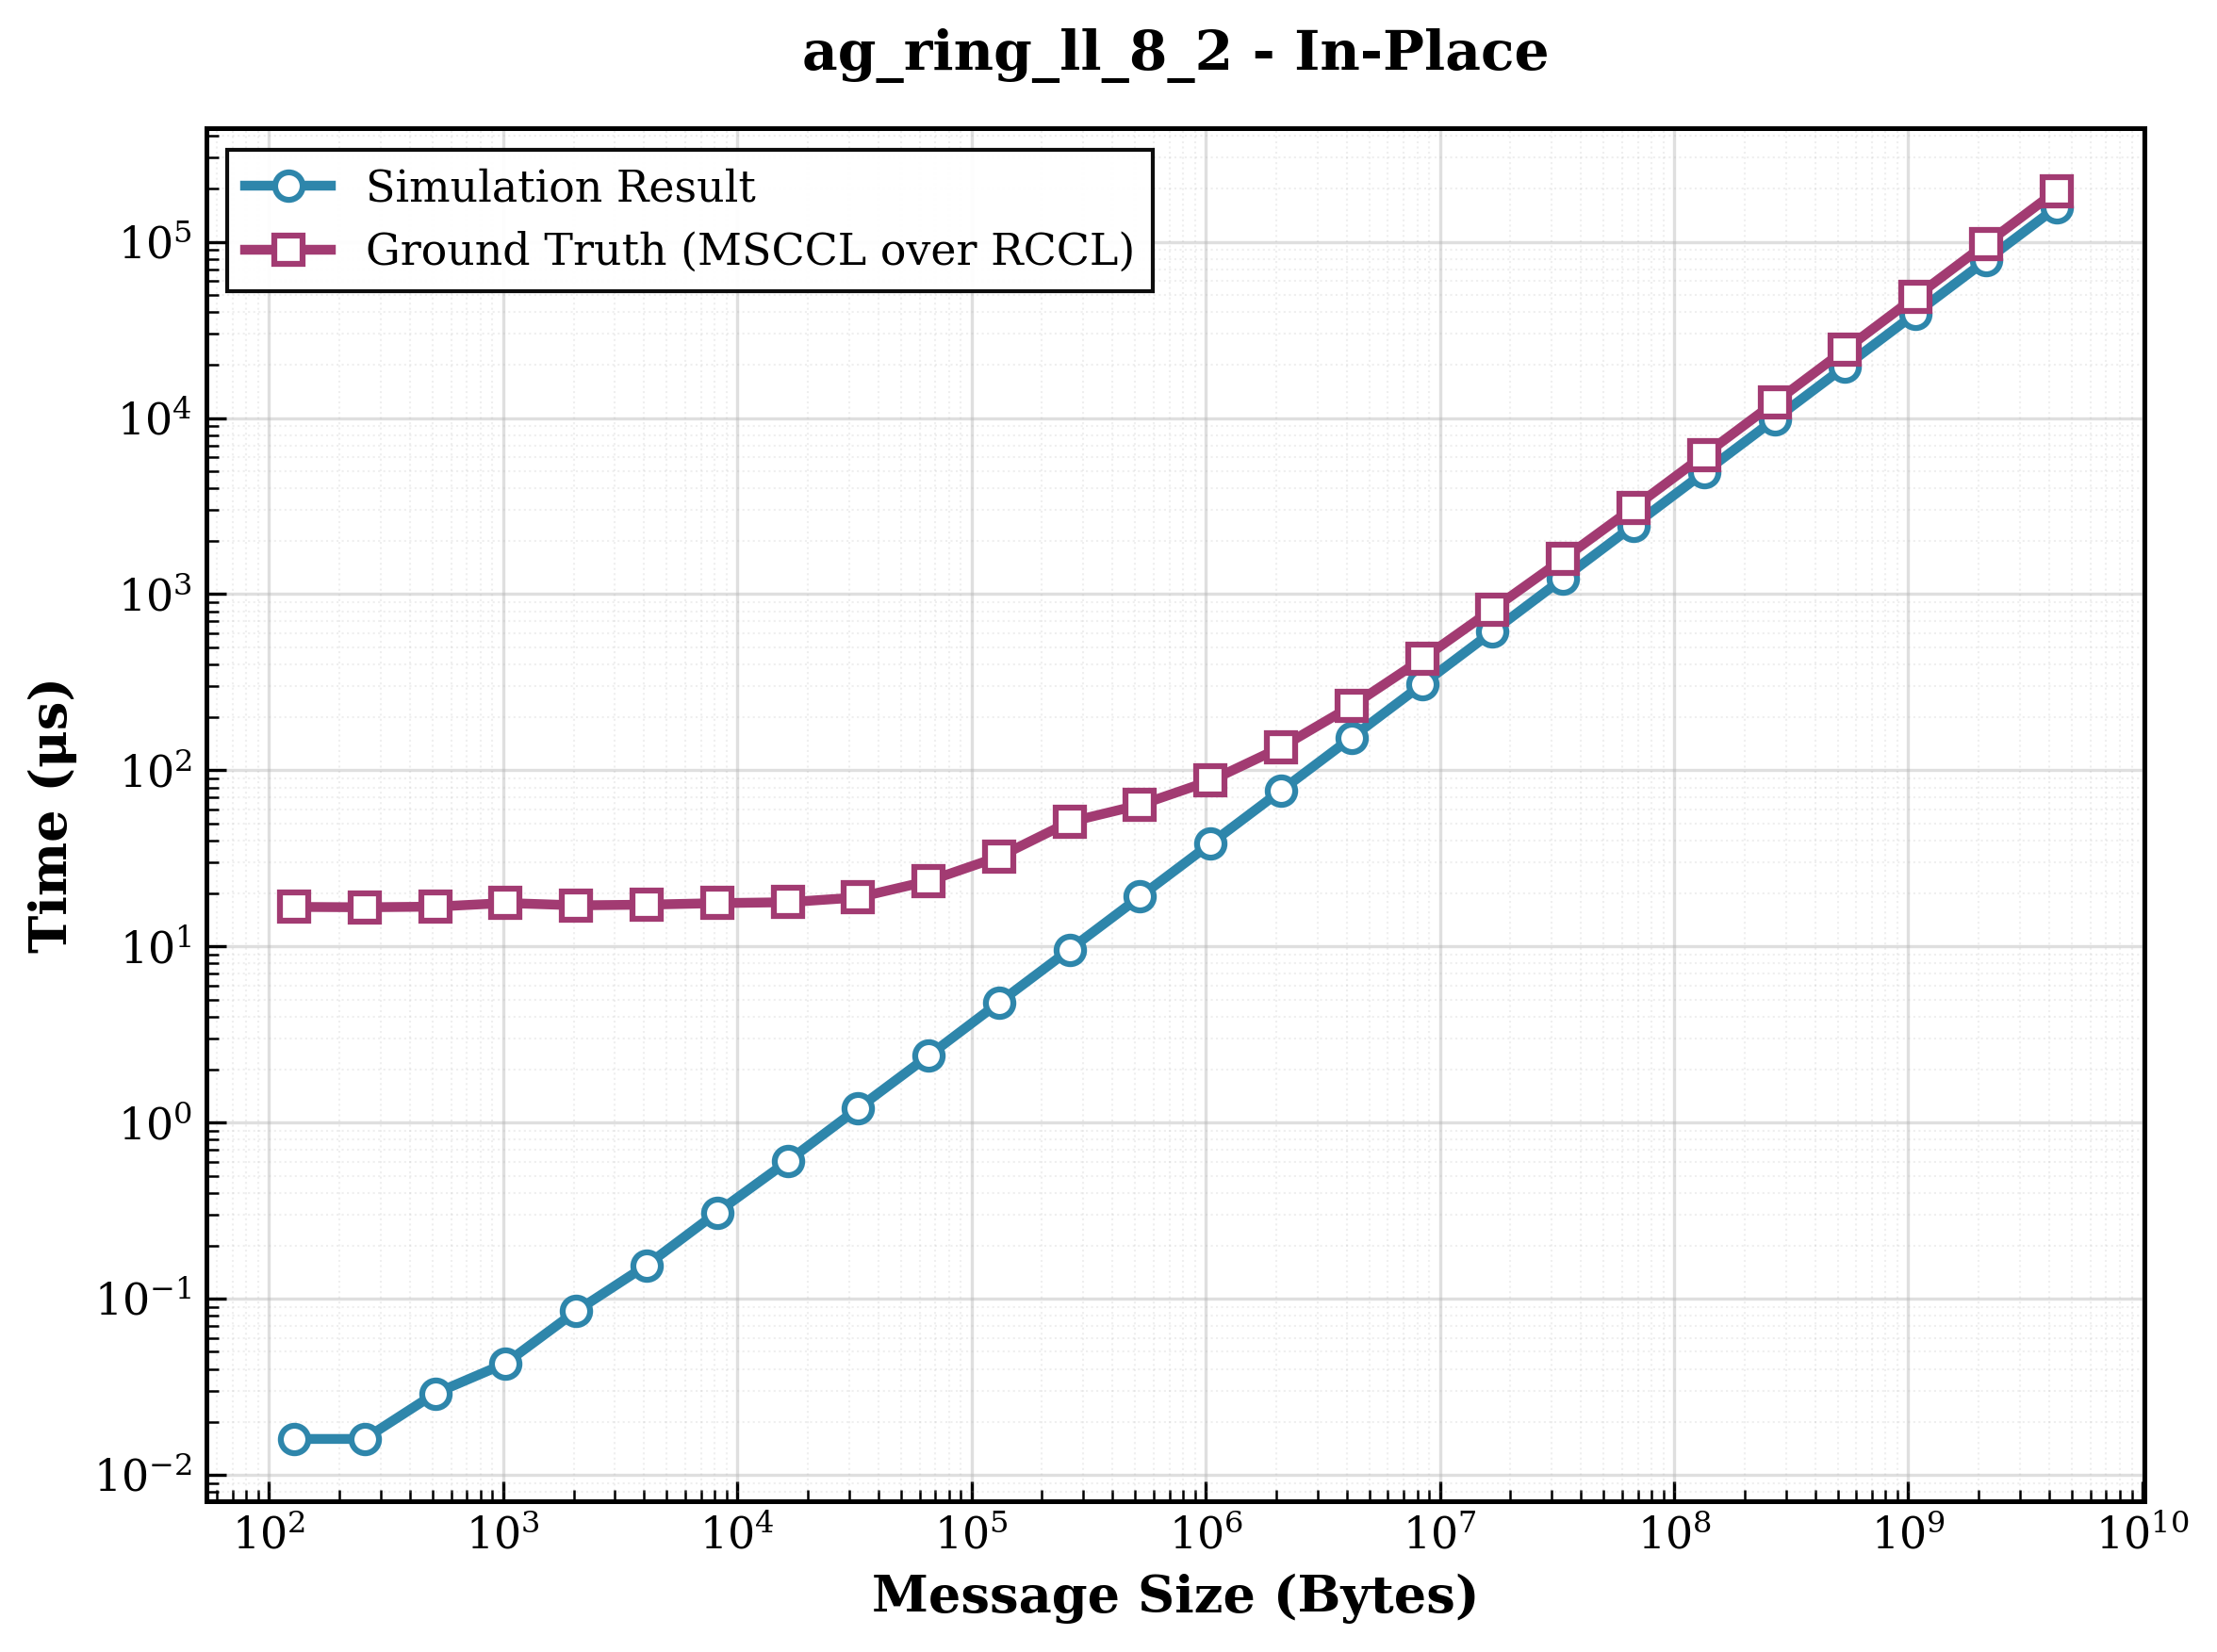

The data file committed next to this chart (first rows):
size, sim_result, ground_truth, ratio
128, 0.016, 16.77, 1048
256, 0.016, 16.69, 1043
512, 0.029, 16.83, 580.3
1024, 0.043, 17.65, 410.5
2048, 0.085, 17.12, 201.4
4096, 0.155, 17.27, 111.4
8192, 0.309, 17.62, 57.02
16384, 0.603, 17.83, 29.57
32768, 1.205, 18.98, 15.75
65536, 2.395, 23.53, 9.825
131072, 4.803, 32.31, 6.727
262144, 9.591, 50.94, 5.311
524288, 19.18, 63.59, 3.315
1048576, 38.33, 87.3, 2.277
2097152, 76.68, 135.1, 1.762
4194304, 153.3, 231.6, 1.51
8388608, 306.7, 427.4, 1.394
16777216, 613.3, 820.1, 1.337
33554432, 1227, 1583, 1.29
67108864, 2453, 3100, 1.264
134217728, 4906, 6153, 1.254
268435456, 9813, 12238, 1.247
536870912, 19626, 24410, 1.244
1073741824, 39251, 48770, 1.243
2147483648, 78502, 97498, 1.242
4294967296, 157005, 194743, 1.24
